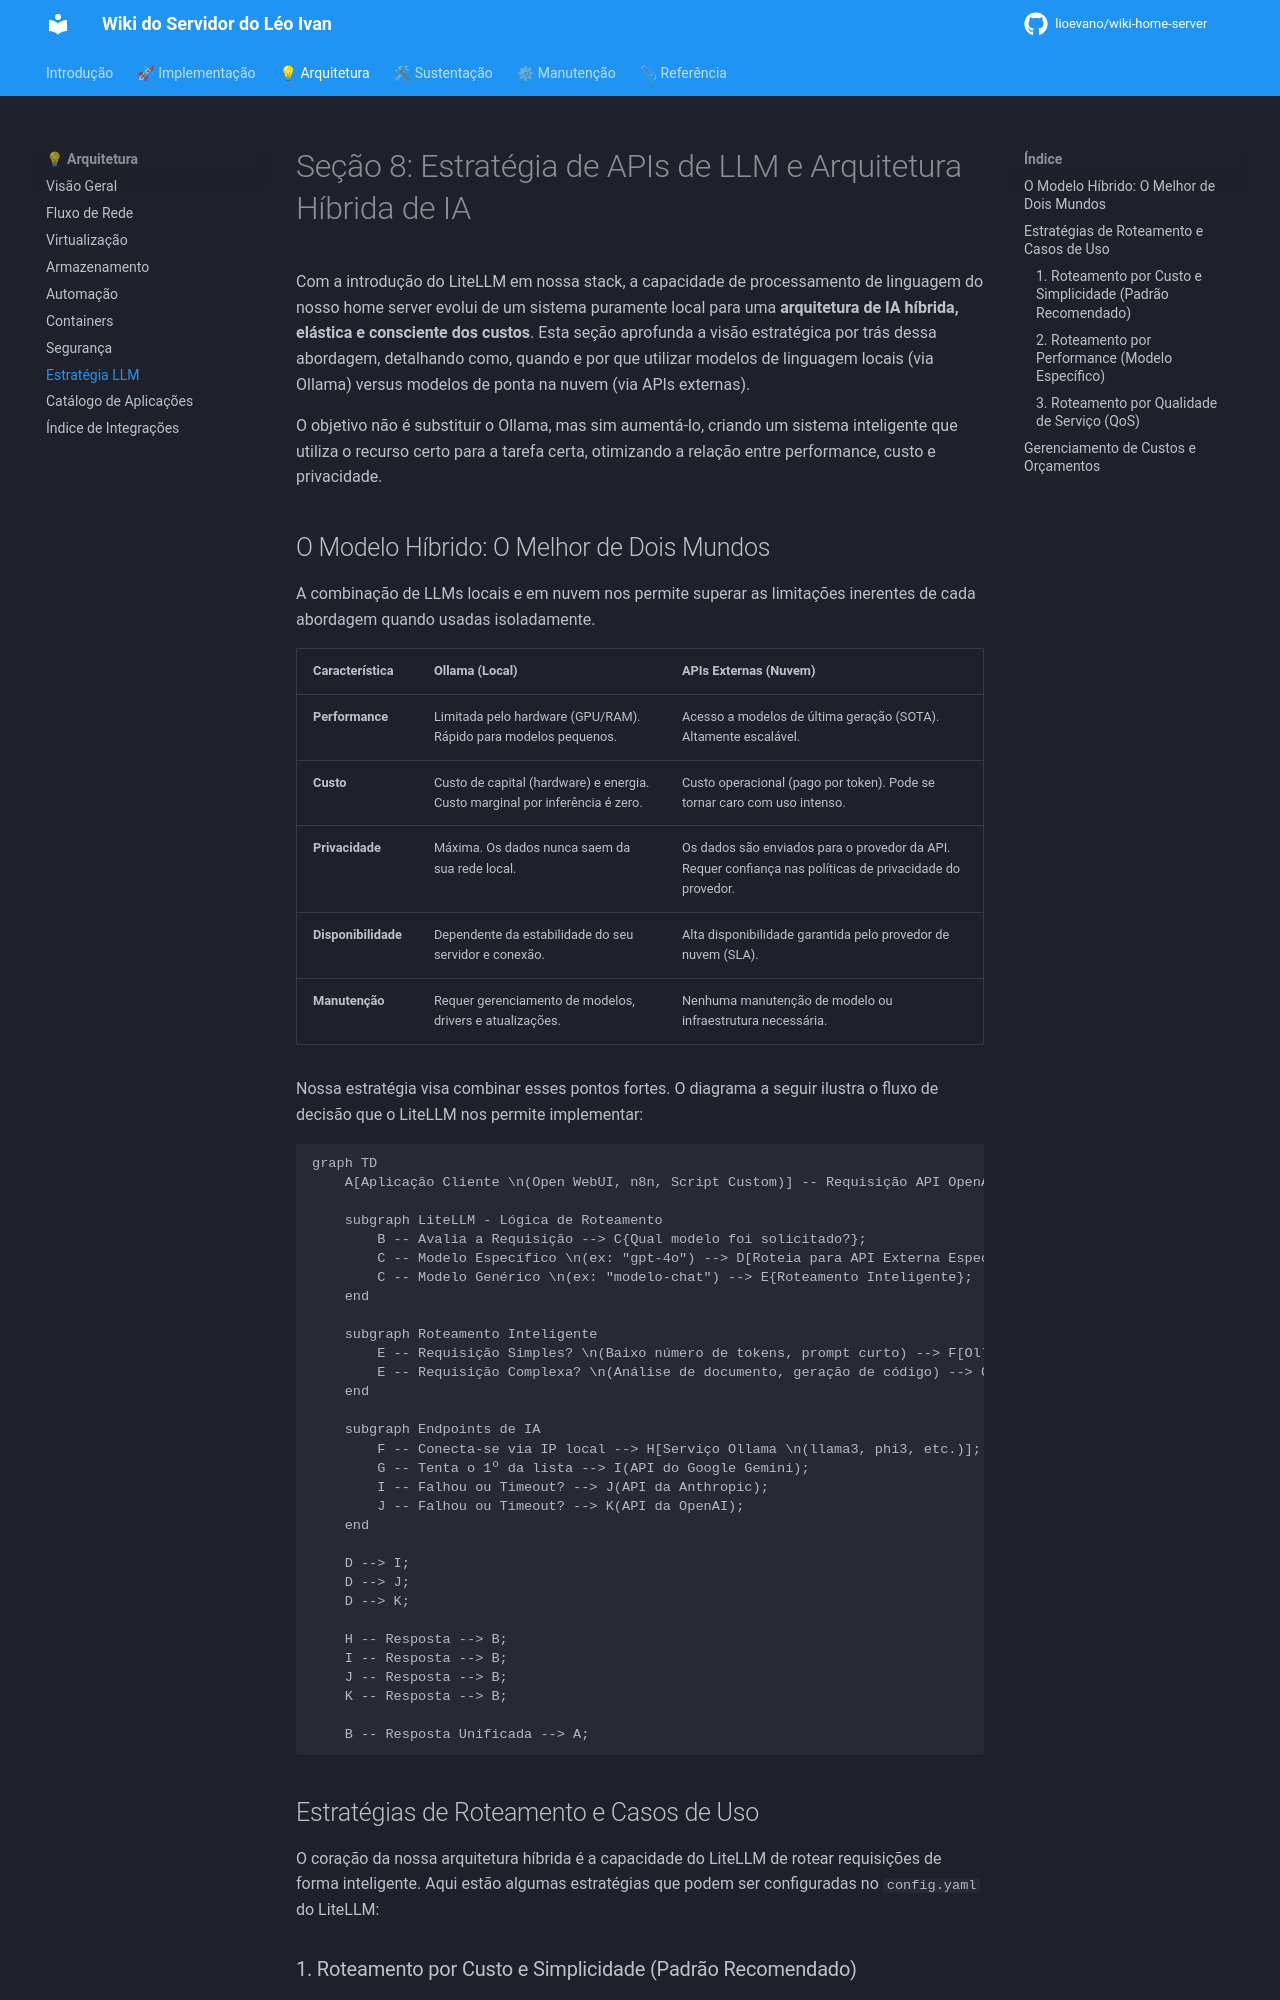

repository: lioevano/wiki-home-server · page: 02-visao-geral-arquitetura/08-apis-llm-estrategia/index.html · generator: mkdocs

# Seção 8: Estratégia de APIs de LLM e Arquitetura Híbrida de IA

Com a introdução do LiteLLM em nossa stack, a capacidade de processamento de linguagem do nosso home server evolui de um sistema puramente local para uma **arquitetura de IA híbrida, elástica e consciente dos custos**. Esta seção aprofunda a visão estratégica por trás dessa abordagem, detalhando como, quando e por que utilizar modelos de linguagem locais (via Ollama) versus modelos de ponta na nuvem (via APIs externas).

O objetivo não é substituir o Ollama, mas sim aumentá-lo, criando um sistema inteligente que utiliza o recurso certo para a tarefa certa, otimizando a relação entre performance, custo e privacidade.

## O Modelo Híbrido: O Melhor de Dois Mundos

A combinação de LLMs locais e em nuvem nos permite superar as limitações inerentes de cada abordagem quando usadas isoladamente.

| Característica | Ollama (Local) | APIs Externas (Nuvem) |
| :--- | :--- | :--- |
| **Performance** | Limitada pelo hardware (GPU/RAM). Rápido para modelos pequenos. | Acesso a modelos de última geração (SOTA). Altamente escalável. |
| **Custo** | Custo de capital (hardware) e energia. Custo marginal por inferência é zero. | Custo operacional (pago por token). Pode se tornar caro com uso intenso. |
| **Privacidade** | Máxima. Os dados nunca saem da sua rede local. | Os dados são enviados para o provedor da API. Requer confiança nas políticas de privacidade do provedor. |
| **Disponibilidade** | Dependente da estabilidade do seu servidor e conexão. | Alta disponibilidade garantida pelo provedor de nuvem (SLA). |
| **Manutenção** | Requer gerenciamento de modelos, drivers e atualizações. | Nenhuma manutenção de modelo ou infraestrutura necessária. |

Nossa estratégia visa combinar esses pontos fortes. O diagrama a seguir ilustra o fluxo de decisão que o LiteLLM nos permite implementar:

```mermaid
graph TD
    A[Aplicação Cliente \n(Open WebUI, n8n, Script Custom)] -- Requisição API OpenAI-Compatible --> B(LiteLLM Proxy);

    subgraph LiteLLM - Lógica de Roteamento
        B -- Avalia a Requisição --> C{Qual modelo foi solicitado?};
        C -- Modelo Específico \n(ex: "gpt-4o") --> D[Roteia para API Externa Específica];
        C -- Modelo Genérico \n(ex: "modelo-chat") --> E{Roteamento Inteligente};
    end

    subgraph Roteamento Inteligente
        E -- Requisição Simples? \n(Baixo número de tokens, prompt curto) --> F[Ollama (Local)];
        E -- Requisição Complexa? \n(Análise de documento, geração de código) --> G[API Externa (Fallback)];
    end

    subgraph Endpoints de IA
        F -- Conecta-se via IP local --> H[Serviço Ollama \n(llama3, phi3, etc.)];
        G -- Tenta o 1º da lista --> I(API do Google Gemini);
        I -- Falhou ou Timeout? --> J(API da Anthropic);
        J -- Falhou ou Timeout? --> K(API da OpenAI);
    end

    D --> I;
    D --> J;
    D --> K;

    H -- Resposta --> B;
    I -- Resposta --> B;
    J -- Resposta --> B;
    K -- Resposta --> B;

    B -- Resposta Unificada --> A;
```

## Estratégias de Roteamento e Casos de Uso

O coração da nossa arquitetura híbrida é a capacidade do LiteLLM de rotear requisições de forma inteligente. Aqui estão algumas estratégias que podem ser configuradas no `config.yaml` do LiteLLM:
